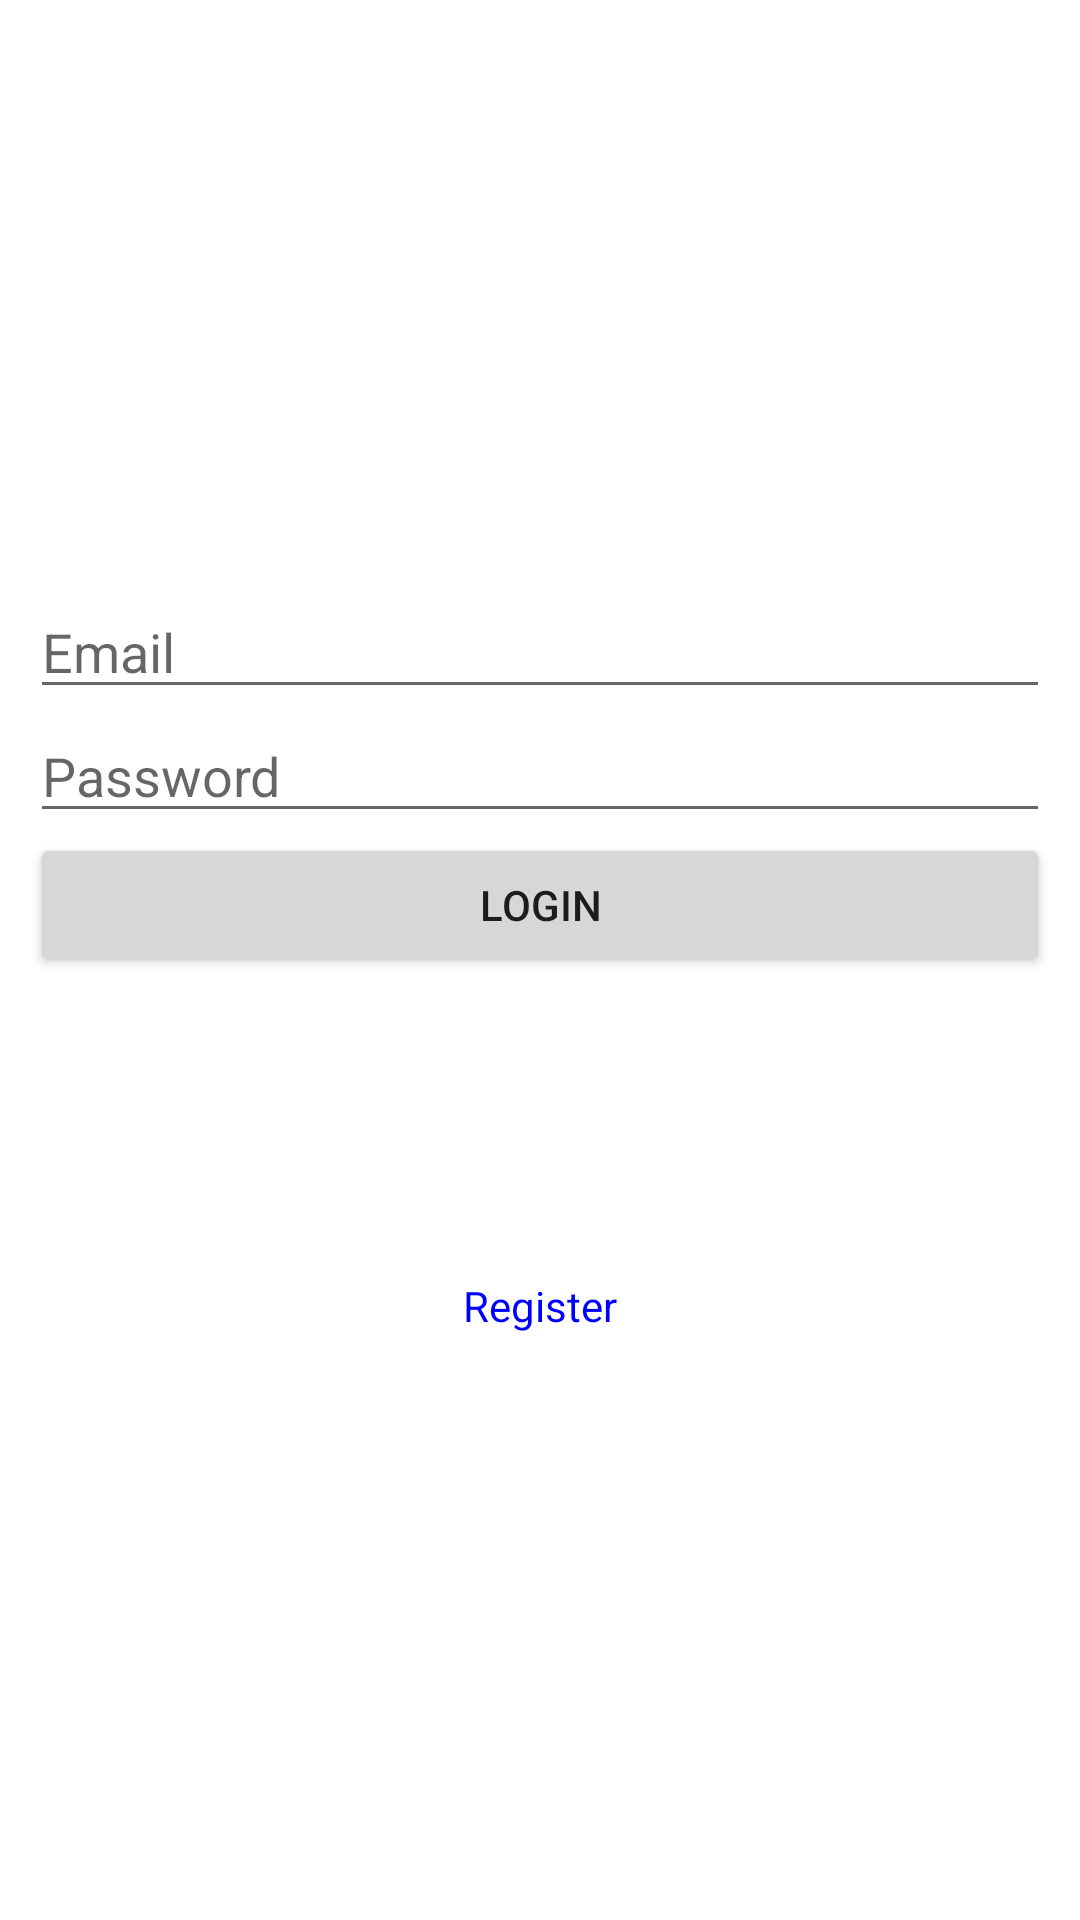

Android layout source for this screen:
<!-- AndroidManifest.xml: application theme Theme.KursProject -->
<!-- res/layout/fragment_login.xml -->
<?xml version="1.0" encoding="utf-8"?>
<LinearLayout
    xmlns:android="http://schemas.android.com/apk/res/android"
    android:orientation="vertical"
    android:layout_width="match_parent"
    android:gravity="center"
    android:layout_height="match_parent"
    android:padding="10dp">

    <EditText
        android:id="@+id/email"
        android:layout_width="match_parent"
        android:layout_height="wrap_content"
        android:ems="10"
        android:inputType="textEmailAddress"
        android:hint="Email" />

    <EditText
        android:id="@+id/password"
        android:layout_width="match_parent"
        android:layout_height="wrap_content"
        android:ems="10"
        android:inputType="textPassword"
        android:hint="Password" />

    <Button
        android:id="@+id/login"
        android:layout_width="match_parent"
        android:layout_height="wrap_content"
        android:text="Login" />

    <TextView
        android:layout_marginTop="100dp"
        android:id="@+id/register"
        android:layout_width="match_parent"
        android:textAlignment="center"
        android:layout_height="wrap_content"
        android:clickable="true"
        android:textColor="#0000FF"
        android:text="Register" />

</LinearLayout>
<!-- resources referenced by this layout -->
<resources>
  <style name="Theme.KursProject" parent="Base.Theme.KursProject" />
  <style name="Base.Theme.KursProject" parent="Theme.MaterialComponents.DayNight.NoActionBar">
          
          
      </style>
</resources>
